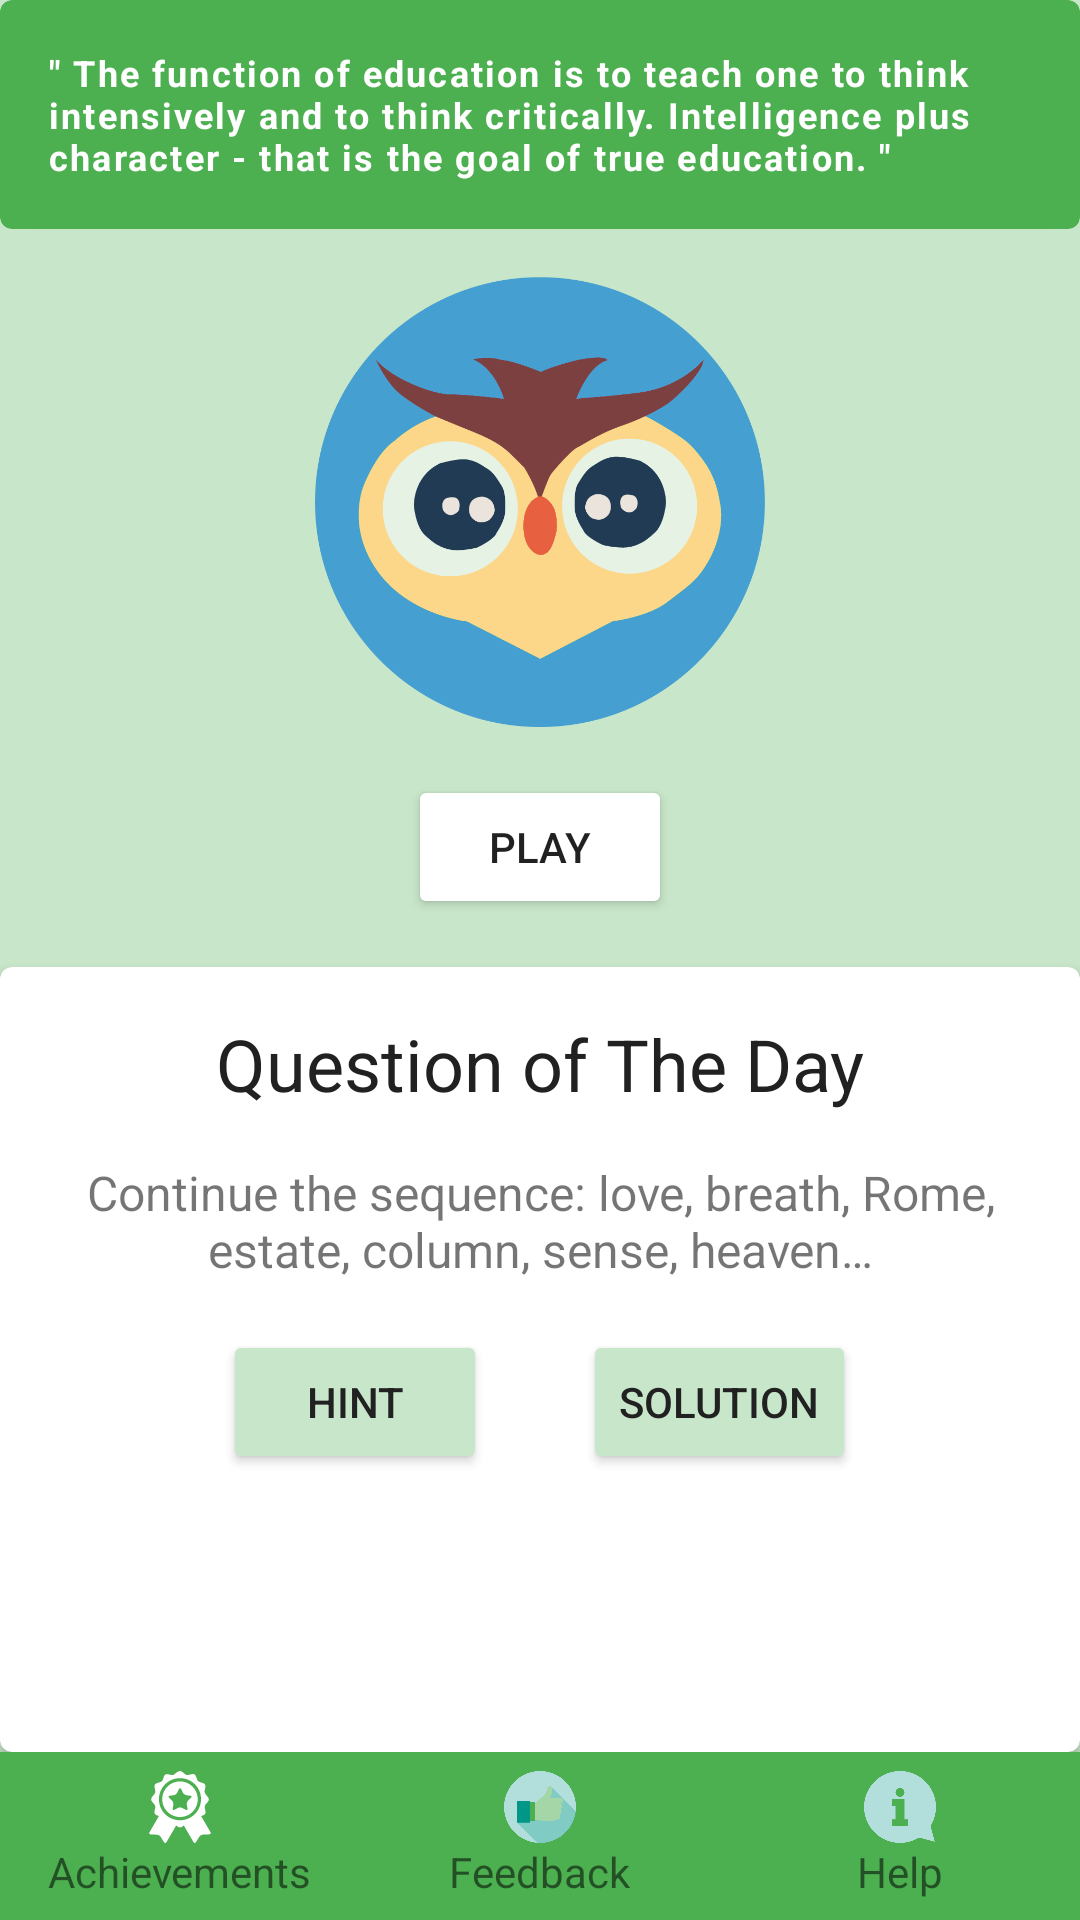

Write the Android layout XML for this screen, with the resource values it uses.
<!-- AndroidManifest.xml: application theme AppTheme -->
<!-- res/layout/activity_main.xml -->
<?xml version="1.0" encoding="utf-8"?>
<LinearLayout xmlns:android="http://schemas.android.com/apk/res/android"
    xmlns:app="http://schemas.android.com/apk/res-auto"
    xmlns:tools="http://schemas.android.com/tools"
    android:id="@+id/activity_main"
    android:layout_width="match_parent"
    android:layout_height="match_parent"
    android:orientation="vertical"
    tools:context="com.example.cchiv.wwwwhatwherewhen.MainActivity">

    <LinearLayout
        android:layout_width="match_parent"
        android:layout_height="0dp"
        android:layout_weight="1"
        android:background="@color/lightPrimaryColor"
        android:gravity="center"
        android:orientation="vertical">

            <android.support.v7.widget.CardView
                android:layout_width="match_parent"
                android:layout_height="wrap_content"
                app:cardBackgroundColor="@color/colorPrimary"
                app:cardCornerRadius="4dp"
                app:elevation="6dp">

                <LinearLayout
                    android:layout_width="match_parent"
                    android:layout_height="wrap_content"
                    android:gravity="center_horizontal"
                    android:orientation="vertical">

                    <TextView
                        android:layout_width="wrap_content"
                        android:layout_height="wrap_content"
                        android:layout_marginBottom="@dimen/activity_vertical_margin"
                        android:layout_marginLeft="@dimen/activity_horizontal_margin"
                        android:layout_marginRight="@dimen/activity_horizontal_margin"
                        android:layout_marginTop="@dimen/activity_vertical_margin"
                        android:letterSpacing="0.06"
                        android:text="@string/app_quote_text"
                        android:textColor="@color/textIcons"
                        android:textSize="@dimen/activity_subparagraph_size"
                        android:textStyle="bold" />

                </LinearLayout>

            </android.support.v7.widget.CardView>

            <ImageView
                android:layout_width="150dp"
                android:layout_height="150dp"
                android:layout_gravity="center_horizontal"
                android:layout_marginTop="@dimen/activity_vertical_margin"
                android:src="@drawable/ic_owl" />

            <Button
                android:id="@+id/quiz_activity"
                android:layout_width="wrap_content"
                android:layout_height="wrap_content"
                android:layout_gravity="center_horizontal"
                android:layout_marginBottom="@dimen/activity_vertical_margin"
                android:layout_marginTop="@dimen/activity_vertical_margin"
                android:backgroundTint="@color/textIcons"
                android:text="@string/app_play_text" />

            <android.support.v7.widget.CardView
                android:layout_width="match_parent"
                android:layout_height="match_parent"
                app:cardBackgroundColor="@color/textIcons"
                app:cardCornerRadius="4dp">

                <LinearLayout
                    android:layout_width="match_parent"
                    android:layout_height="wrap_content"
                    android:orientation="vertical">

                    <TextView
                        android:layout_width="match_parent"
                        android:layout_height="wrap_content"
                        android:layout_marginBottom="@dimen/activity_vertical_margin"
                        android:layout_marginTop="@dimen/activity_vertical_margin"
                        android:gravity="center_horizontal"
                        android:text="@string/app_question_day_title"
                        android:textColor="@color/primaryText"
                        android:textSize="@dimen/activity_header_size" />

                    <TextView
                        android:id="@+id/question_day"
                        android:layout_width="match_parent"
                        android:layout_height="wrap_content"
                        android:layout_marginRight="@dimen/activity_horizontal_margin"
                        android:layout_marginLeft="@dimen/activity_horizontal_margin"
                        android:layout_marginBottom="@dimen/activity_vertical_margin"
                        android:gravity="center_horizontal"
                        android:text="@string/app_question_1_text"
                        android:textSize="@dimen/activity_paragraph_size" />

                    <LinearLayout
                        android:layout_width="match_parent"
                        android:layout_height="wrap_content"
                        android:layout_marginBottom="@dimen/activity_vertical_margin"
                        android:gravity="center_horizontal">

                        <Button
                            android:id="@+id/show_hint"
                            android:layout_width="wrap_content"
                            android:layout_height="wrap_content"
                            android:layout_marginLeft="@dimen/activity_horizontal_margin"
                            android:layout_marginRight="@dimen/activity_horizontal_margin"
                            android:backgroundTint="@color/lightPrimaryColor"
                            android:onClick="showHint"
                            android:text="@string/app_hint_text"
                            android:textColor="@color/primaryText"
                            android:textColorHighlight="@color/colorPrimaryDark" />

                        <Button
                            android:id="@+id/show_solution"
                            android:layout_width="wrap_content"
                            android:layout_height="wrap_content"
                            android:layout_marginLeft="@dimen/activity_horizontal_margin"
                            android:layout_marginRight="@dimen/activity_horizontal_margin"
                            android:backgroundTint="@color/lightPrimaryColor"
                            android:text="@string/app_solution_text"
                            android:textColor="@color/primaryText"
                            android:textColorHighlight="@color/colorPrimaryDark" />

                    </LinearLayout>

                </LinearLayout>

            </android.support.v7.widget.CardView>

    </LinearLayout>

    <include layout="@layout/activity_lowerbar" />

</LinearLayout>
<!-- res/layout/activity_lowerbar.xml (included above) -->
<?xml version="1.0" encoding="utf-8"?>
<LinearLayout xmlns:android="http://schemas.android.com/apk/res/android"
    xmlns:tools="http://schemas.android.com/tools"
    android:layout_width="match_parent"
    android:layout_height="56dp"
    android:background="@color/colorPrimary"
    android:orientation="horizontal"
    tools:showIn="@layout/activity_main">

    <LinearLayout
        android:id="@+id/activity_achievements"
        android:layout_width="0dp"
        android:layout_height="match_parent"
        android:layout_weight="1"
        android:gravity="center"
        android:orientation="vertical">

        <ImageView
            android:layout_width="24dp"
            android:layout_height="24dp"
            android:src="@drawable/ic_achievement" />

        <TextView
            android:layout_width="wrap_content"
            android:layout_height="wrap_content"
            android:text="@string/app_achievements_text" />

    </LinearLayout>

    <LinearLayout
        android:id="@+id/activity_feedback"
        android:layout_width="0dp"
        android:layout_height="match_parent"
        android:layout_weight="1"
        android:gravity="center"
        android:orientation="vertical">

        <ImageView
            android:layout_width="24dp"
            android:layout_height="24dp"
            android:src="@drawable/ic_feedback" />

        <TextView
            android:layout_width="wrap_content"
            android:layout_height="wrap_content"
            android:text="@string/app_statistics_text" />

    </LinearLayout>

    <LinearLayout
        android:id="@+id/activity_help"
        android:layout_width="0dp"
        android:layout_height="match_parent"
        android:layout_weight="1"
        android:gravity="center"
        android:orientation="vertical">

        <ImageView
            android:layout_width="24dp"
            android:layout_height="24dp"
            android:src="@drawable/ic_help" />

        <TextView
            android:layout_width="wrap_content"
            android:layout_height="wrap_content"
            android:text="@string/app_help_text" />

    </LinearLayout>

</LinearLayout>
<!-- resources referenced by this layout -->
<resources>
  <color name="colorPrimary">#4CAF50</color>
  <color name="colorPrimaryDark">#388E3C</color>
  <color name="lightPrimaryColor">#C8E6C9</color>
  <color name="primaryText">#212121</color>
  <color name="textIcons">#FFFFFF</color>
  <dimen name="activity_header_size">24sp</dimen>
  <dimen name="activity_horizontal_margin">16dp</dimen>
  <dimen name="activity_paragraph_size">16sp</dimen>
  <dimen name="activity_subparagraph_size">12sp</dimen>
  <dimen name="activity_vertical_margin">16dp</dimen>
  <!-- drawable ic_achievement: vector/xml drawable (drawable, 2119 chars, omitted) -->
  <!-- drawable ic_feedback: png bitmap (drawable, 9119 bytes) -->
  <!-- drawable ic_help: png bitmap (drawable, 6023 bytes) -->
  <!-- drawable ic_owl: png bitmap (drawable, 41229 bytes) -->
  <string name="app_achievements_text">Achievements</string>
  <string name="app_help_text">Help</string>
  <string name="app_hint_text">Hint</string>
  <string name="app_play_text">Play</string>
  <string name="app_question_1_text">Continue the sequence: love, breath, Rome, estate, column, sense, heaven…</string>
  <string name="app_question_day_title">Question of The Day</string>
  <string name="app_quote_text">\" The function of education is to teach one to think intensively and to think critically. Intelligence plus character - that is the goal of true education. \"</string>
  <string name="app_solution_text">Solution</string>
  <string name="app_statistics_text">Feedback</string>
  <style name="AppTheme" parent="Theme.AppCompat.Light.NoActionBar">
          
          <item name="colorPrimary">@color/colorPrimary</item>
          <item name="colorPrimaryDark">@color/colorPrimaryDark</item>
          <item name="colorAccent">@color/colorAccent</item>
      </style>
  <color name="colorAccent">#00BCD4</color>
</resources>
